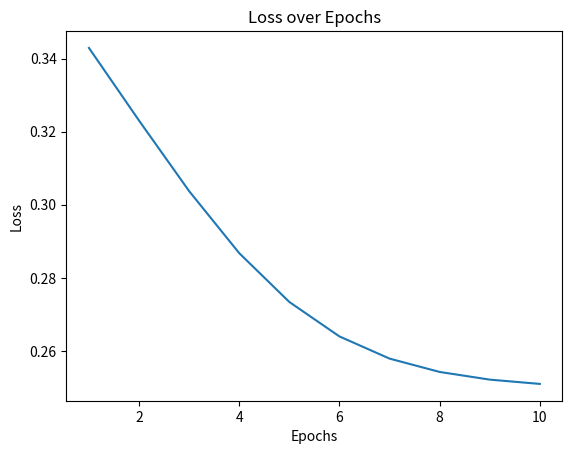

This chart was generated by the following Python code:
# -*- coding: utf-8 -*-
"""ML2_LAB2.ipynb

Automatically generated by Colaboratory.

Original file is located at
    https://colab.research.google.com/<link-removed>
"""

import numpy as np
import matplotlib as myplot
X=np.array([[0,0],[0,1],[1,0],[1,1]])
y=np.array([[0],[1],[1],[0]])
w=0
b=0

input_size = 2
hidden_size = 3
output_size = 1
np.random.seed(0)
weights_input_hidden = np.random.uniform(size=(input_size, hidden_size))
bias_hidden = np.zeros((1, hidden_size))
weights_hidden_output = np.random.uniform(size=(hidden_size, output_size))
bias_output = np.zeros((1, output_size))

learning_rate=0.5
epochs = 10
losses = []

import numpy as np
def sigmoid(x):
    return 1 / (1 + np.exp(-x))
def sigmoid_derivative(x):
    return x * (1 - x)

for epoch in range(epochs):
    hidden_input = np.dot(X, weights_input_hidden) + bias_hidden
    hidden_output = sigmoid(hidden_input)
    output_input = np.dot(hidden_output, weights_hidden_output) + bias_output
    output = sigmoid(output_input)

    output_error = y - output
    output_delta = output_error * sigmoid_derivative(output)
    hidden_error = output_delta.dot(weights_hidden_output.T)
    hidden_delta = hidden_error * sigmoid_derivative(hidden_output)

    weights_hidden_output += hidden_output.T.dot(output_delta) * learning_rate
    bias_output += np.sum(output_delta, axis=0, keepdims=True) * learning_rate
    weights_input_hidden += X.T.dot(hidden_delta) * learning_rate
    bias_hidden += np.sum(hidden_delta, axis=0, keepdims=True) * learning_rate

    loss = np.mean(np.square(output_error))
    losses.append(loss)
    print(f"Epoch {epoch + 1}/{epochs}, Loss: {loss:.4f}")

test_data = np.array([[0, 0], [0, 1], [1, 0], [1, 1]])
test_output = sigmoid(np.dot(sigmoid(np.dot(test_data, weights_input_hidden) + bias_hidden), weights_hidden_output) + bias_output)
print("\nFinal Predictions:")
print(test_output)

import matplotlib.pyplot as plt
plt.plot(range(1, epochs + 1), losses)
plt.xlabel('Epochs')
plt.ylabel('Loss')
plt.title('Loss over Epochs')
plt.show()